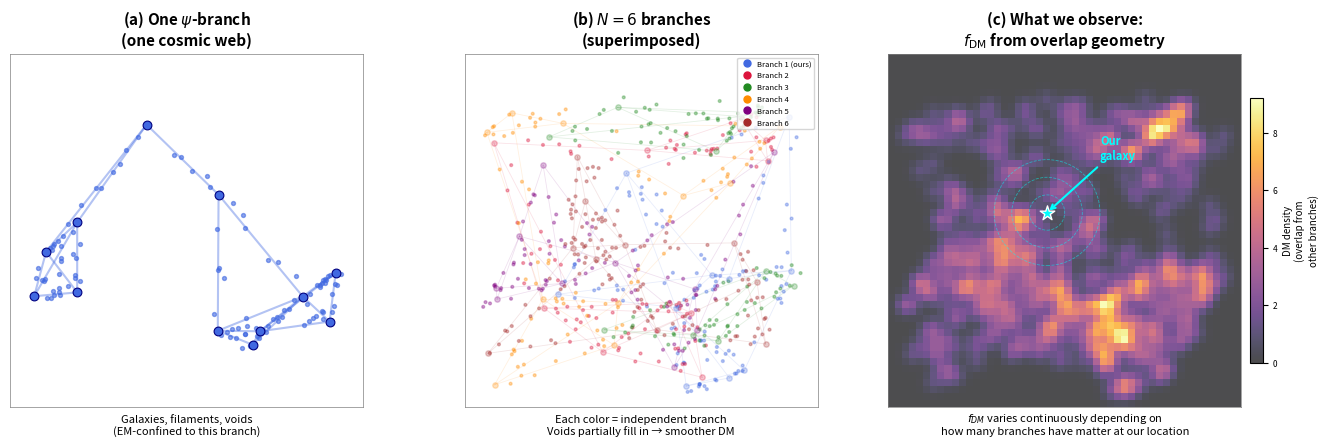

Here is the Python script that generated this plot:
#!/usr/bin/env python3
"""
Generate a conceptual schematic for the ISF hypothesis:
- Panel A: Single branch cosmic web (filaments, nodes, voids)
- Panel B: N=6 branches superimposed → smoother distribution
- Panel C: What we observe: our galaxy + DM from overlap
"""

import numpy as np
import matplotlib
matplotlib.use('Agg')
import matplotlib.pyplot as plt
from matplotlib.patches import Circle, FancyArrowPatch
from matplotlib.collections import LineCollection
import matplotlib.colors as mcolors

np.random.seed(42)

fig, axes = plt.subplots(1, 3, figsize=(14, 4.5))

# ── Helper: generate a toy 2D cosmic web ──────────────────────────
def make_cosmic_web(n_nodes=15, n_filaments=20, seed=0):
    """Generate random nodes and filaments for a toy cosmic web."""
    rng = np.random.RandomState(seed)
    # Nodes (galaxy clusters)
    nodes_x = rng.uniform(0.05, 0.95, n_nodes)
    nodes_y = rng.uniform(0.05, 0.95, n_nodes)
    # Filaments: connect nearby nodes
    filaments = []
    for i in range(n_nodes):
        dists = np.sqrt((nodes_x - nodes_x[i])**2 + (nodes_y - nodes_y[i])**2)
        nearest = np.argsort(dists)[1:4]  # connect to 3 nearest
        for j in nearest:
            if (i, j) not in filaments and (j, i) not in filaments:
                filaments.append((i, j))
    # Field galaxies along filaments
    gal_x, gal_y = [], []
    for i, j in filaments:
        n_gal = rng.randint(3, 8)
        t = rng.uniform(0.1, 0.9, n_gal)
        scatter = rng.normal(0, 0.015, n_gal)
        gx = nodes_x[i] + t * (nodes_x[j] - nodes_x[i]) + scatter
        gy = nodes_y[i] + t * (nodes_y[j] - nodes_y[i]) + scatter
        gal_x.extend(gx)
        gal_y.extend(gy)
    return nodes_x, nodes_y, filaments, np.array(gal_x), np.array(gal_y)


# ── Panel A: Single branch ────────────────────────────────────────
ax = axes[0]
nx, ny, fils, gx, gy = make_cosmic_web(n_nodes=12, seed=42)

# Draw filaments
for i, j in fils:
    ax.plot([nx[i], nx[j]], [ny[i], ny[j]], '-', color='royalblue',
            lw=1.5, alpha=0.4)

# Draw galaxies
ax.scatter(gx, gy, s=8, color='royalblue', alpha=0.6, zorder=3)
ax.scatter(nx, ny, s=40, color='royalblue', edgecolors='navy',
           linewidths=0.8, zorder=4)

ax.set_xlim(0, 1)
ax.set_ylim(0, 1)
ax.set_aspect('equal')
ax.set_title('(a) One $\\psi$-branch\n(one cosmic web)', fontsize=11,
             fontweight='bold')
ax.text(0.5, -0.08, 'Galaxies, filaments, voids\n(EM-confined to this branch)',
        ha='center', fontsize=8, transform=ax.transAxes, style='italic')
ax.set_xticks([])
ax.set_yticks([])
for spine in ax.spines.values():
    spine.set_edgecolor('gray')
    spine.set_linewidth(0.5)


# ── Panel B: N branches superimposed ─────────────────────────────
ax = axes[1]
branch_colors = ['royalblue', 'crimson', 'forestgreen', 'darkorange',
                 'purple', 'brown']

all_gx, all_gy, all_c = [], [], []
for branch in range(6):
    nx, ny, fils, gx, gy = make_cosmic_web(n_nodes=10, seed=branch*7+13)
    # Draw filaments very faintly
    for i, j in fils:
        ax.plot([nx[i], nx[j]], [ny[i], ny[j]], '-',
                color=branch_colors[branch], lw=0.6, alpha=0.12)
    all_gx.extend(gx)
    all_gy.extend(gy)
    all_c.extend([branch_colors[branch]] * len(gx))
    ax.scatter(nx, ny, s=15, color=branch_colors[branch], alpha=0.25, zorder=3)

ax.scatter(all_gx, all_gy, s=4, c=all_c, alpha=0.35, zorder=2)

ax.set_xlim(0, 1)
ax.set_ylim(0, 1)
ax.set_aspect('equal')
ax.set_title('(b) $N = 6$ branches\n(superimposed)', fontsize=11,
             fontweight='bold')
ax.text(0.5, -0.08, 'Each color = independent branch\nVoids partially fill in → smoother DM',
        ha='center', fontsize=8, transform=ax.transAxes, style='italic')
ax.set_xticks([])
ax.set_yticks([])
for spine in ax.spines.values():
    spine.set_edgecolor('gray')
    spine.set_linewidth(0.5)

# Branch legend
for i, (c, label) in enumerate(zip(branch_colors,
        ['Branch 1 (ours)', 'Branch 2', 'Branch 3',
         'Branch 4', 'Branch 5', 'Branch 6'])):
    ax.plot([], [], 'o', color=c, ms=5, label=label)
ax.legend(fontsize=5.5, loc='upper right', framealpha=0.8,
          handletextpad=0.3, borderpad=0.3)


# ── Panel C: What we observe ─────────────────────────────────────
ax = axes[2]

# Create a density map from superposition
grid = np.zeros((50, 50))
for branch in range(6):
    _, _, _, gx, gy = make_cosmic_web(n_nodes=10, seed=branch*7+13)
    for x, y in zip(gx, gy):
        ix = int(np.clip(x * 50, 0, 49))
        iy = int(np.clip(y * 50, 0, 49))
        for di in range(-2, 3):
            for dj in range(-2, 3):
                if 0 <= ix+di < 50 and 0 <= iy+dj < 50:
                    r2 = di**2 + dj**2
                    grid[iy+dj, ix+di] += np.exp(-r2 / 2.0)

# Our galaxy position
our_x, our_y = 0.45, 0.55
# Show DM density as background
im = ax.imshow(grid, extent=[0, 1, 0, 1], origin='lower',
               cmap='inferno', alpha=0.7, aspect='equal')
cb = plt.colorbar(im, ax=ax, shrink=0.75, pad=0.02)
cb.set_label('DM density\n(overlap from\nother branches)', fontsize=7)
cb.ax.tick_params(labelsize=6)

# Mark "our galaxy"
ax.scatter([our_x], [our_y], s=120, marker='*', color='cyan',
           edgecolors='white', linewidths=1.0, zorder=5)
ax.annotate('Our\ngalaxy', xy=(our_x, our_y),
            xytext=(our_x + 0.15, our_y + 0.15),
            fontsize=8, color='cyan', fontweight='bold',
            arrowprops=dict(arrowstyle='->', color='cyan', lw=1.5),
            ha='left')

# Draw concentric circles to suggest rotation curve measurement
for r in [0.05, 0.10, 0.15]:
    circle = Circle((our_x, our_y), r, fill=False, color='cyan',
                     ls='--', lw=0.6, alpha=0.5)
    ax.add_patch(circle)

ax.set_xlim(0, 1)
ax.set_ylim(0, 1)
ax.set_aspect('equal')
ax.set_title('(c) What we observe:\n$f_\\mathrm{DM}$ from overlap geometry', fontsize=11,
             fontweight='bold')
ax.text(0.5, -0.08, '$f_{DM}$ varies continuously depending on\nhow many branches have matter at our location',
        ha='center', fontsize=8, transform=ax.transAxes, style='italic')
ax.set_xticks([])
ax.set_yticks([])
for spine in ax.spines.values():
    spine.set_edgecolor('gray')
    spine.set_linewidth(0.5)

plt.tight_layout(rect=[0, 0.05, 1, 1])
plt.savefig('fig_isf_schematic.pdf', bbox_inches='tight')
plt.savefig('fig_isf_schematic.png', dpi=200, bbox_inches='tight')
plt.close()
print("Saved fig_isf_schematic")
